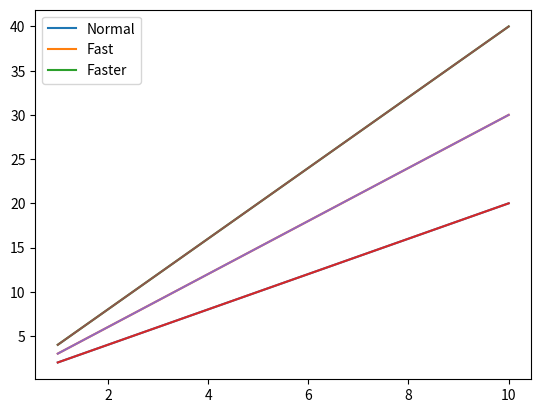
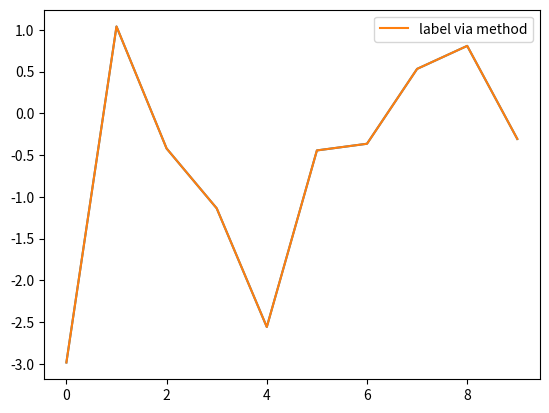

Write the Python code that produced these figures, in order.
import matplotlib.pyplot as plt
import numpy as np


x=np.arange(1,11,1)
y=x*x

plt.plot(x,x*2,label='Normal')

plt.plot(x,x*3,label='Fast')

plt.plot(x,x*4,label='Faster')

plt.legend(loc=3,ncol=2)

plt.show()


#方式2

plt.plot(x,x*2)
plt.plot(x,x*3)
plt.plot(x,x*4)

plt.legend(['Normal','Fast','Faster'])

plt.show()


#OO
import matplotlib.pyplot as plt
import numpy as np
x=np.arange(0,10,1)
y=np.random.randn(len(x))
fig=plt.figure()
ax=fig.add_subplot(111)
l,=plt.plot(x,y)

ax.legend(['ax legend'])

line, =ax.plot(x,y,label='Inline label')

line.set_label('label via method')

ax.legend()

plt.show()


